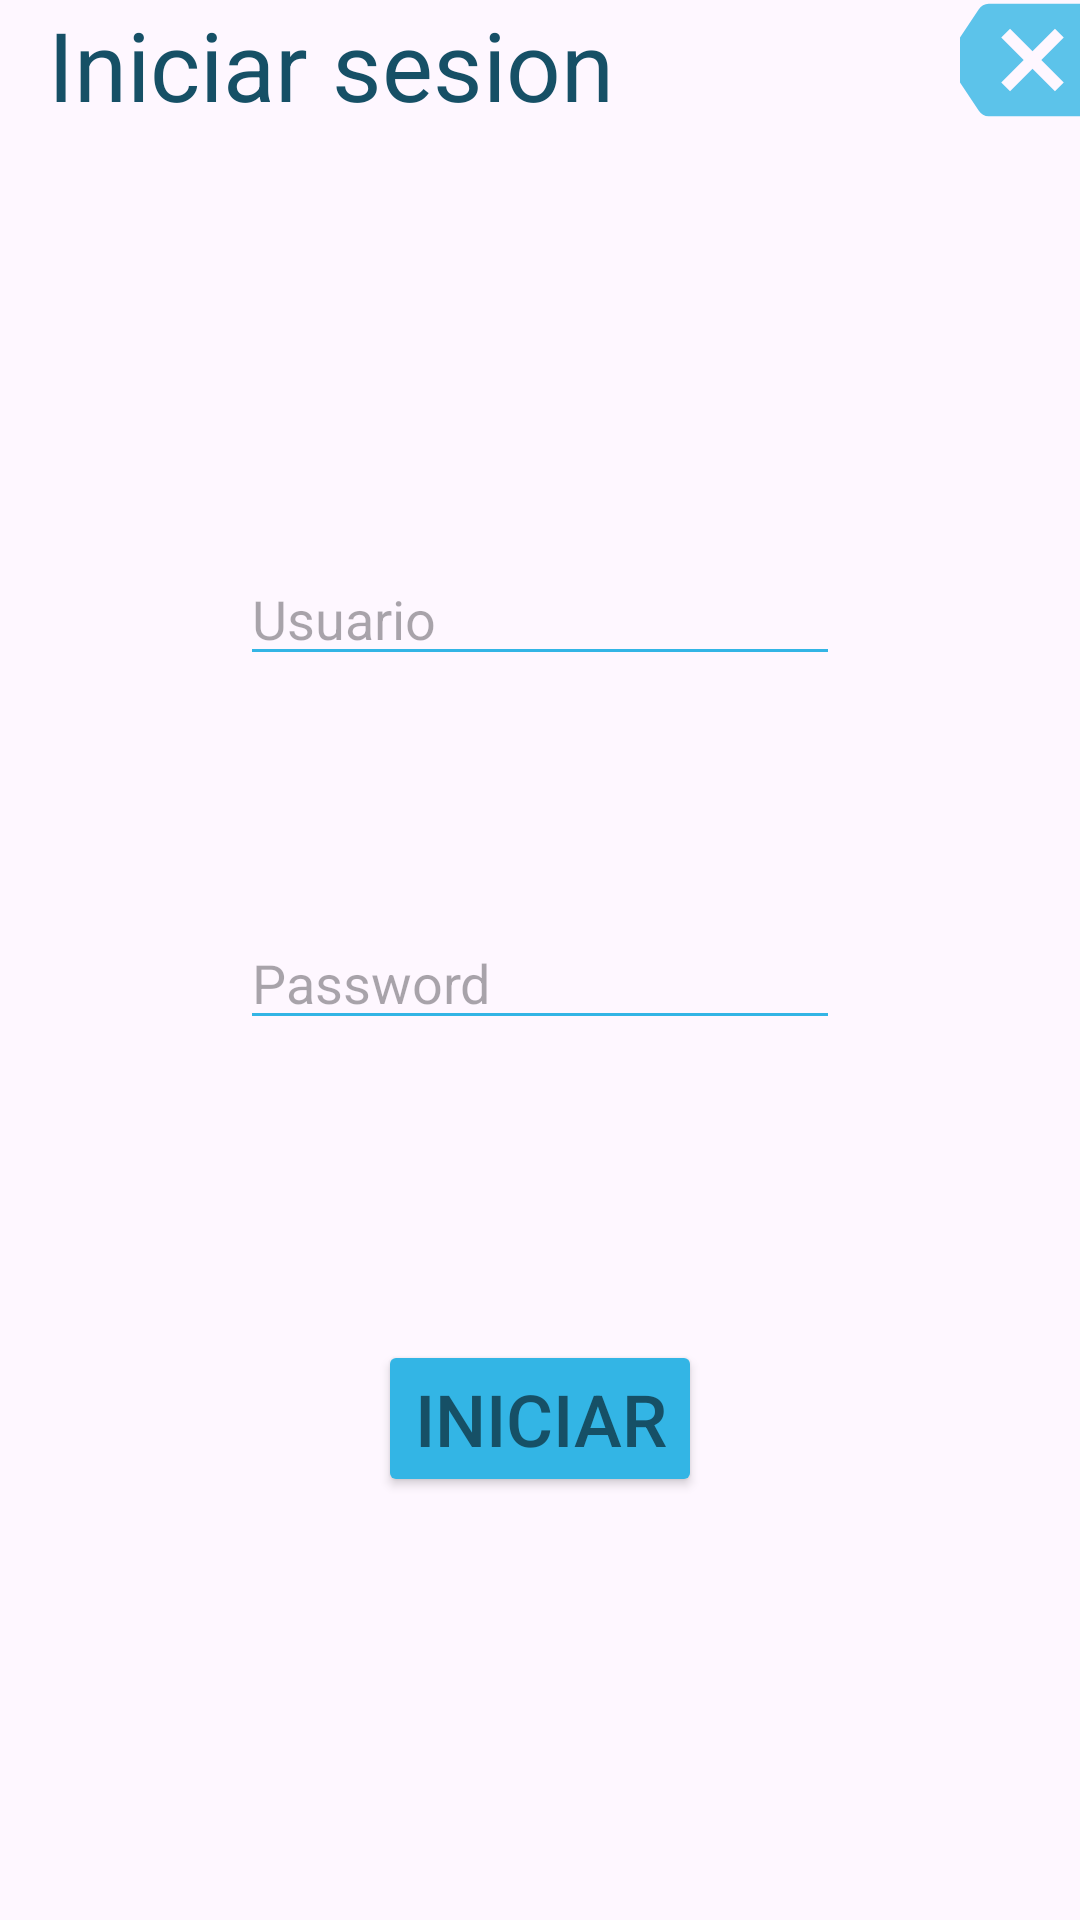

The Android layout XML behind this screen, and the referenced resources:
<!-- AndroidManifest.xml: application theme Theme.Cuenta_bancaria -->
<!-- res/layout/activity_login.xml -->
<?xml version="1.0" encoding="utf-8"?>
<LinearLayout xmlns:android="http://schemas.android.com/apk/res/android"
    xmlns:app="http://schemas.android.com/apk/res-auto"
    xmlns:tools="http://schemas.android.com/tools"
    android:id="@+id/main"
    android:layout_width="match_parent"
    android:layout_height="match_parent"
    tools:context=".login.LoginActivity"
    android:orientation="vertical"

    >

    <androidx.constraintlayout.widget.ConstraintLayout
        android:layout_width="match_parent"
        android:layout_height="wrap_content"
        android:orientation="horizontal"
        android:gravity="fill_horizontal"
        >

        <TextView
            android:id="@+id/title_register"
            style="@style/title_text"
            android:layout_width="wrap_content"
            android:layout_height="wrap_content"
            android:layout_marginStart="16dp"
            android:text="@string/title_login_activity"
            app:layout_constraintStart_toStartOf="parent"
            app:layout_constraintTop_toTopOf="parent" />

        <ImageButton
            android:id="@+id/back_login_abtn"
            android:layout_width="wrap_content"
            android:layout_height="wrap_content"
            android:src="@drawable/back_btn"
            android:contentDescription="@string/description_back_btn"
            android:background="?attr/selectableItemBackgroundBorderless"
            app:layout_constraintTop_toTopOf="parent"
            app:layout_constraintEnd_toEndOf="parent"
            />
    </androidx.constraintlayout.widget.ConstraintLayout>
    <LinearLayout
        android:layout_width="match_parent"
        android:layout_height="match_parent"
        android:orientation="vertical"
        android:gravity="center"
        android:layout_marginStart="80dp"
        android:layout_marginEnd="80dp"
        >
        <EditText
            android:id="@+id/user_edit_login"
            android:layout_width="match_parent"
            android:layout_height="wrap_content"
            android:hint="@string/user_hint"
            style="@style/edit_text"
            />
        <EditText
            android:id="@+id/pass_edit_login"
            android:layout_width="match_parent"
            android:layout_height="wrap_content"
            android:layout_marginTop="80dp"
            android:hint="@string/password_hint"
            style="@style/edit_text"
            />


        <Button
            android:id="@+id/login_btn"
            android:layout_width="wrap_content"
            android:layout_height="wrap_content"
            android:layout_marginTop="100dp"
            android:text="@string/login_btn"
            style="@style/activity_main"
            />

    </LinearLayout>
</LinearLayout>
<!-- resources referenced by this layout -->
<resources>
  <!-- drawable back_btn (drawable-anydpi) -->
  <vector xmlns:android="http://schemas.android.com/apk/res/android"
      android:width="40dp"
      android:height="40dp"
      android:viewportWidth="24"
      android:viewportHeight="24"
      android:tint="#33B5E5"
      android:alpha="0.8"
      android:autoMirrored="true">
    <group android:scaleX="1.25"
        android:scaleY="1.25"
        android:translateX="-3"
        android:translateY="-3">
      <path
          android:fillColor="@android:color/white"
          android:pathData="M22,3L7,3c-0.69,0 -1.23,0.35 -1.59,0.88L0,12l5.41,8.11c0.36,0.53 0.9,0.89 1.59,0.89h15c1.1,0 2,-0.9 2,-2L24,5c0,-1.1 -0.9,-2 -2,-2zM19,15.59L17.59,17 14,13.41 10.41,17 9,15.59 12.59,12 9,8.41 10.41,7 14,10.59 17.59,7 19,8.41 15.41,12 19,15.59z"/>
    </group>
  </vector>
  <string name="description_back_btn">back button</string>
  <string name="login_btn">Iniciar</string>
  <string name="password_hint">Password</string>
  <string name="title_login_activity">Iniciar sesion</string>
  <string name="user_hint">Usuario</string>
  <style name="activity_main" parent="primary_btn">
          <item name="android:textSize">@dimen/btn_main_activity_text_size</item>
      </style>
  <style name="edit_text" parent="primary_btn">
          <item name="android:textSize">@dimen/edit_text_font_size</item> 
          <item name="android:textColor">@color/blue_2</item>
      </style>
  <style name="title_text" parent="primary_text">
          <item name="android:textSize">@dimen/title_text_size</item>
      </style>
  <style name="Theme.Cuenta_bancaria" parent="Base.Theme.Cuenta_bancaria" />
  <style name="primary_btn">
          <item name="android:backgroundTint">@color/blue_1</item>
          <item name="android:textColor">@color/blue_2</item>
          <item name="android:textSize">@dimen/normal_text_size</item>
      </style>
  <dimen name="btn_main_activity_text_size">24sp</dimen>
  <color name="blue_2">#165066</color>
  <style name="primary_text">
          <item name="android:textSize">@dimen/normal_text_size</item>
          <item name="android:textColor">@color/blue_2</item>
      </style>
  <dimen name="title_text_size">32sp</dimen>
  <style name="Base.Theme.Cuenta_bancaria" parent="Theme.Material3.DayNight.NoActionBar">
          
          
      </style>
  <color name="blue_1">#33B5E5</color>
  <dimen name="normal_text_size">24sp</dimen>
</resources>
